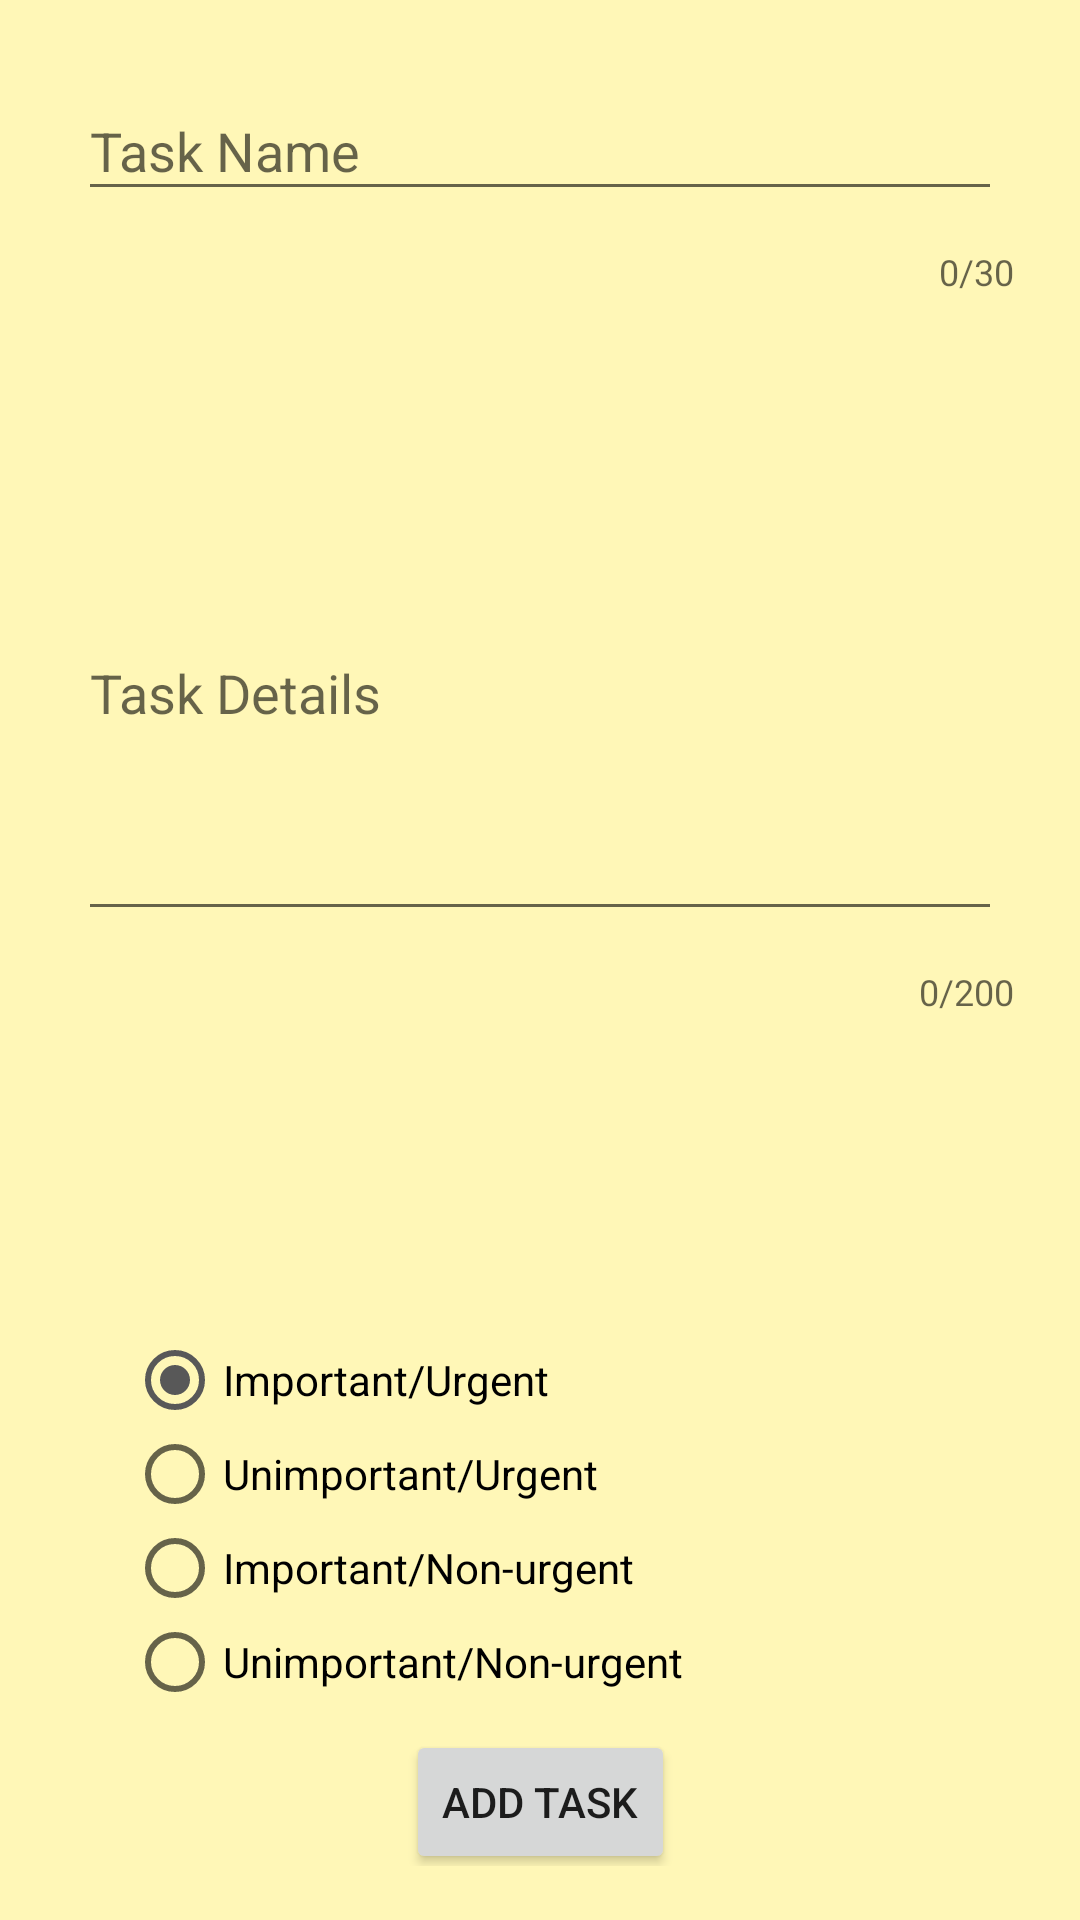

Produce the Android XML layout that renders to this screen, including the resource entries it uses.
<!-- AndroidManifest.xml: application theme AppTheme -->
<!-- res/layout/activity_add_task.xml -->
<?xml version="1.0" encoding="utf-8"?>
<android.support.constraint.ConstraintLayout xmlns:android="http://schemas.android.com/apk/res/android"
    xmlns:app="http://schemas.android.com/apk/res-auto"
    xmlns:tools="http://schemas.android.com/tools"
    android:layout_width="match_parent"
    android:layout_height="match_parent"
    android:padding="18dp"
    tools:context="example.codeclan.com.prioritease.AddTaskActivity">

    <android.support.design.widget.TextInputLayout
        android:id="@+id/textContainer"
        android:layout_width="match_parent"
        android:layout_height="89dp"
        app:counterEnabled="true"
        app:counterMaxLength="30"
        app:layout_constraintEnd_toEndOf="parent"
        app:layout_constraintStart_toStartOf="parent"
        app:layout_constraintTop_toTopOf="parent">

        <EditText
            android:id="@+id/task_name"
            android:layout_width="match_parent"
            android:layout_height="wrap_content"
            android:layout_marginBottom="8dp"
            android:layout_marginEnd="8dp"
            android:layout_marginStart="8dp"
            android:layout_marginTop="8dp"
            android:width="300dp"
            android:height="40dp"
            android:hint="@string/task_name_hint"
            android:inputType="textCapSentences"
            android:maxLength="30"
            app:layout_constraintBottom_toBottomOf="parent"
            app:layout_constraintEnd_toEndOf="parent"
            app:layout_constraintStart_toStartOf="parent"
            app:layout_constraintTop_toTopOf="parent"
            app:layout_constraintVertical_bias="0.039"></EditText>
    </android.support.design.widget.TextInputLayout>

    <android.support.design.widget.TextInputLayout
        android:id="@+id/textContainer"
        android:layout_width="match_parent"
        android:layout_height="wrap_content"
        android:layout_marginBottom="8dp"
        android:layout_marginTop="8dp"
        app:counterEnabled="true"
        app:counterMaxLength="200"
        app:layout_constraintBottom_toBottomOf="parent"
        app:layout_constraintEnd_toEndOf="parent"
        app:layout_constraintStart_toStartOf="parent"
        app:layout_constraintTop_toTopOf="parent"
        app:layout_constraintVertical_bias="0.292">

        <EditText
            android:id="@+id/task_details"
            android:layout_width="match_parent"
            android:layout_height="wrap_content"
            android:layout_marginBottom="8dp"
            android:layout_marginEnd="8dp"
            android:layout_marginStart="8dp"
            android:layout_marginTop="8dp"
            android:width="300dp"
            android:height="160dp"
            android:hint="@string/task_details_hint"
            android:inputType="textCapSentences|textMultiLine"
            android:maxLength="200"
            android:scrollHorizontally="false"
            app:layout_constraintBottom_toBottomOf="parent"
            app:layout_constraintEnd_toEndOf="parent"
            app:layout_constraintHorizontal_bias="0.426"
            app:layout_constraintStart_toStartOf="parent"
            app:layout_constraintTop_toBottomOf="@+id/task_name"
            app:layout_constraintVertical_bias="0.06"></EditText>
    </android.support.design.widget.TextInputLayout>

    <RadioGroup
        android:id="@+id/priority"
        android:layout_width="231dp"
        android:layout_height="125dp"
        android:layout_marginBottom="32dp"
        android:layout_marginEnd="8dp"
        android:layout_marginStart="8dp"
        android:layout_marginTop="8dp"
        app:layout_constraintBottom_toBottomOf="parent"
        app:layout_constraintEnd_toEndOf="parent"
        app:layout_constraintHorizontal_bias="0.211"
        app:layout_constraintStart_toStartOf="parent"
        app:layout_constraintTop_toTopOf="parent"
        app:layout_constraintVertical_bias="0.953">

        <RadioButton
            android:id="@+id/important_urgent_button"
            android:layout_width="match_parent"
            android:layout_height="wrap_content"
            android:layout_weight="1"
            android:checked="true"
            android:text="@string/important_urgent" />

        <RadioButton
            android:id="@+id/unimportant_urgent_button"
            android:layout_width="match_parent"
            android:layout_height="wrap_content"
            android:layout_weight="1"
            android:text="@string/unimportant_urgent" />

        <RadioButton
            android:id="@+id/important_nonurgent_button"
            android:layout_width="match_parent"
            android:layout_height="wrap_content"
            android:layout_weight="1"
            android:text="@string/important_nonurgent" />

        <RadioButton
            android:id="@+id/unimportant_nonurgent_button"
            android:layout_width="match_parent"
            android:layout_height="wrap_content"
            android:layout_weight="1"
            android:text="@string/unimportant_nonurgent" />
    </RadioGroup>

    <Button
        android:id="@+id/submit_new_task_button"
        android:layout_width="wrap_content"
        android:layout_height="wrap_content"
        android:layout_marginEnd="8dp"
        android:layout_marginStart="8dp"
        android:layout_marginTop="8dp"
        android:onClick="onSubmitButtonClicked"
        android:text="@string/submit_new_task"
        app:layout_constraintBottom_toBottomOf="parent"
        app:layout_constraintEnd_toEndOf="parent"
        app:layout_constraintStart_toStartOf="parent"
        app:layout_constraintTop_toBottomOf="@+id/priority"
        app:layout_constraintVertical_bias="0.27" />


</android.support.constraint.ConstraintLayout>
<!-- resources referenced by this layout -->
<resources>
  <string name="important_nonurgent">Important/Non-urgent</string>
  <string name="important_urgent">Important/Urgent</string>
  <string name="submit_new_task">Add Task</string>
  <string name="task_details_hint">Task Details</string>
  <string name="task_name_hint">Task Name</string>
  <string name="unimportant_nonurgent">Unimportant/Non-urgent</string>
  <string name="unimportant_urgent">Unimportant/Urgent</string>
  <style name="AppTheme" parent="Theme.AppCompat.Light">
          
          <item name="colorPrimary">@color/colorPrimary</item>
          <item name="colorPrimaryDark">@color/colorPrimaryDark</item>
          <item name="colorAccent">@color/colorAccent</item>
          <item name="titleTextColor">@android:color/black</item>
          <item name="android:windowBackground">@color/background</item>
  
      </style>
  <color name="colorPrimary">#e7d22d</color>
  <color name="colorPrimaryDark">#000000</color>
  <color name="colorAccent">#585858</color>
  <color name="background">#fff7b7</color>
</resources>
